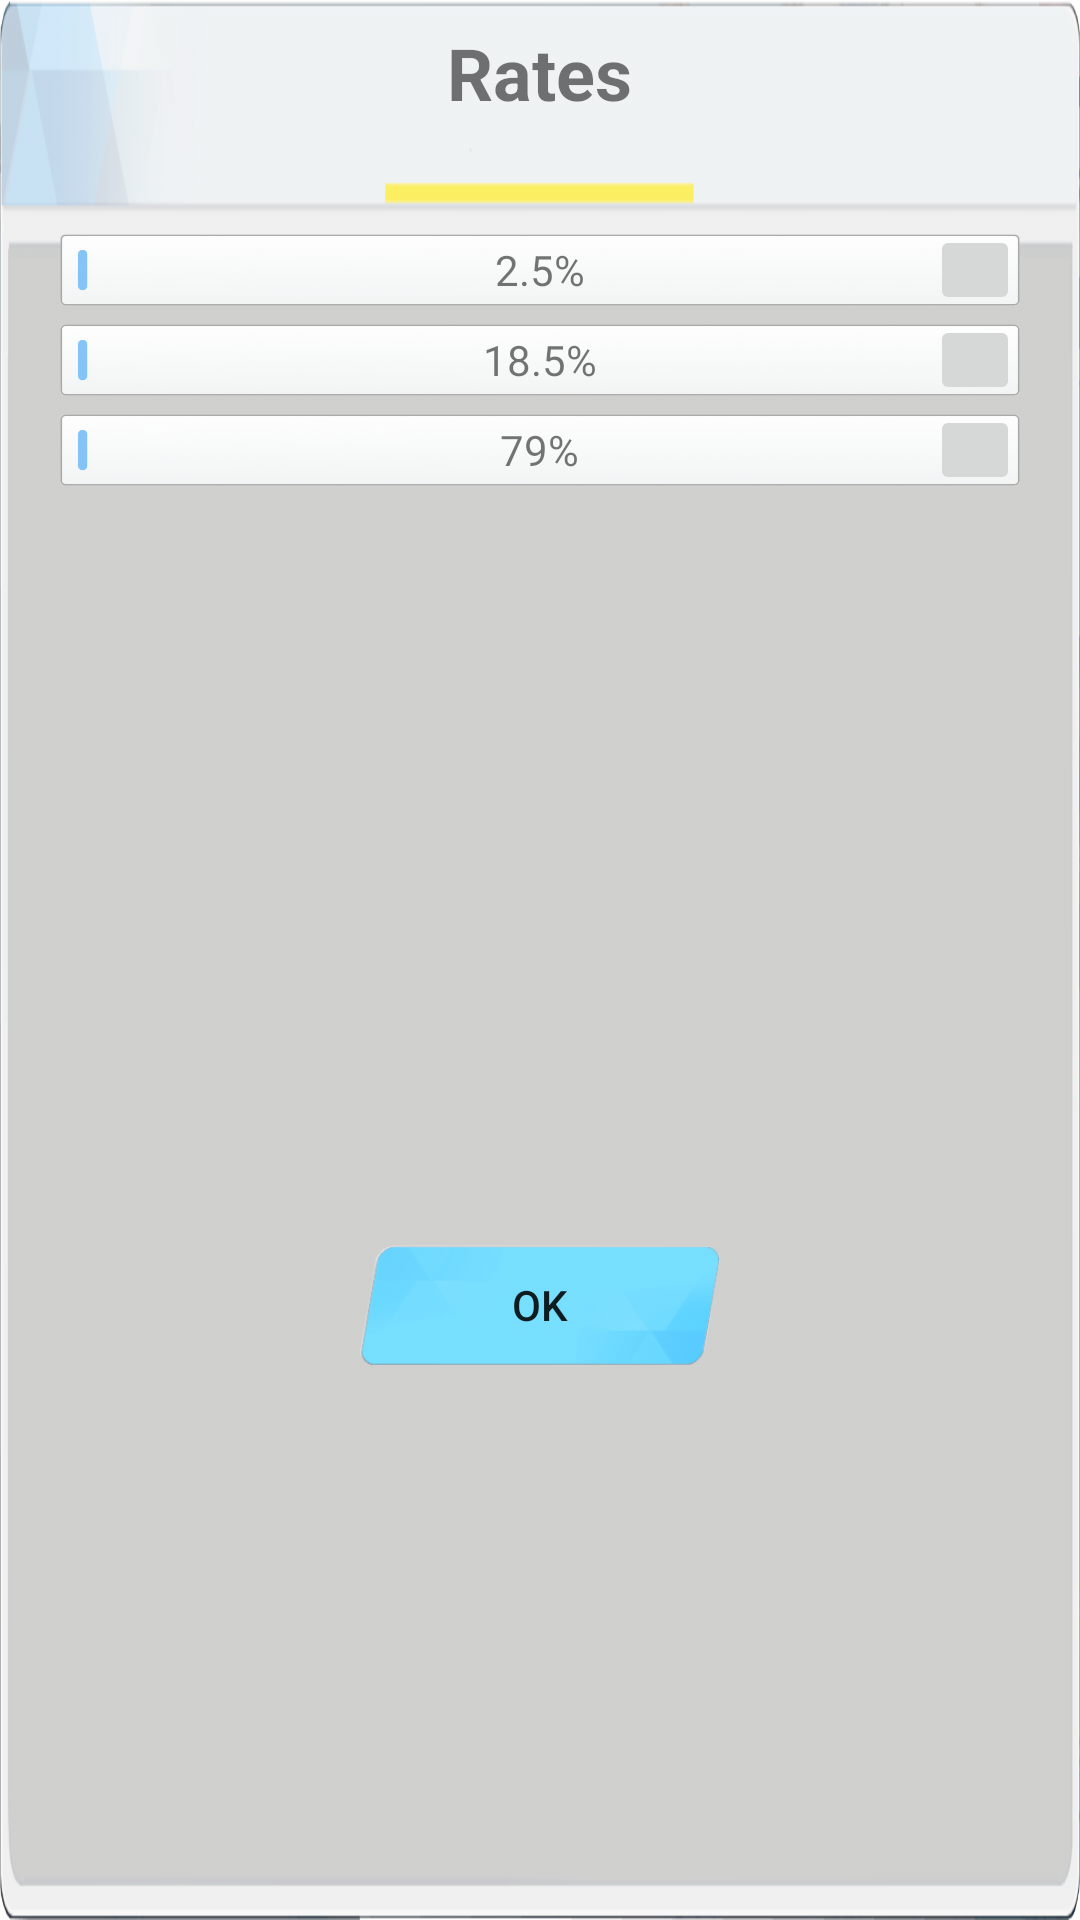

This screen was rendered from an Android layout file. Write that file and the resources it references.
<!-- AndroidManifest.xml: application theme Theme.ArchiveDB -->
<!-- res/layout/rates_popup_layout.xml -->
<?xml version="1.0" encoding="utf-8"?>
<RelativeLayout xmlns:android="http://schemas.android.com/apk/res/android"
    android:layout_width="350dp"
    android:layout_height="475dp"
    android:layout_gravity="center"
    android:layout_marginLeft="10dp"
    android:background="@drawable/dialog_rates"
    android:orientation="vertical">


    <TextView
        android:id="@+id/tvRatesText"
        android:layout_width="wrap_content"
        android:layout_height="wrap_content"
        android:layout_centerHorizontal="true"
        android:layout_marginTop="8dp"
        android:text="Rates"
        android:textSize="24dp"
        android:textStyle="bold" />


    <ScrollView
        android:id="@+id/ratesScrollView"
        android:layout_width="match_parent"
        android:layout_height="match_parent"
        android:layout_marginTop="75dp"
        android:layout_marginBottom="70dp"
        android:overScrollMode="never"
        android:scrollbars="none">

        <LinearLayout
            android:layout_width="match_parent"
            android:layout_height="wrap_content"
            android:layout_marginHorizontal="20dp"
            android:orientation="vertical">

            <FrameLayout
                android:layout_width="match_parent"
                android:layout_height="wrap_content"
                android:layout_weight="1">

                <ImageView
                    android:layout_width="match_parent"
                    android:layout_height="30dp"
                    android:src="@drawable/rates_banner" />

                <RelativeLayout
                    android:layout_width="90dp"
                    android:layout_height="30dp">

                    <RatingBar
                        style="@style/rarityBar"
                        android:layout_width="wrap_content"
                        android:layout_height="wrap_content"
                        android:layout_centerInParent="true"
                        android:numStars="3"
                        android:scaleX=".4"
                        android:scaleY=".4" />


                </RelativeLayout>

                <TextView
                    android:layout_width="wrap_content"
                    android:layout_height="wrap_content"
                    android:layout_gravity="center"
                    android:text="2.5%" />

                <ImageButton
                    android:id="@+id/threeStarButtonDisplay"
                    android:layout_width="30dp"
                    android:layout_height="30dp"
                    android:src="@drawable/ic_arrow_down"
                    android:layout_gravity="right"/>

            </FrameLayout>

            <sg.edu.rp.c346.s19047241.archivedb.RatesGridView
                android:id="@+id/threeStarGridView"
                android:layout_width="match_parent"
                android:layout_height="wrap_content"
                android:layout_marginBottom="10dp"
                android:columnWidth="70dp"
                android:numColumns="auto_fit"
                android:overScrollMode="never"
                android:scrollbars="none"
                android:stretchMode="columnWidth"
                android:listSelector="#00000000"
                android:visibility="gone"/>

            <FrameLayout
                android:layout_width="match_parent"
                android:layout_height="wrap_content"
                android:layout_weight="1">

                <ImageView
                    android:layout_width="match_parent"
                    android:layout_height="30dp"
                    android:src="@drawable/rates_banner" />

                <RelativeLayout
                    android:layout_width="90dp"
                    android:layout_height="30dp">

                    <RatingBar
                        style="@style/rarityBar"
                        android:layout_width="wrap_content"
                        android:layout_height="wrap_content"
                        android:layout_centerInParent="true"
                        android:numStars="2"
                        android:scaleX=".4"
                        android:scaleY=".4" />


                </RelativeLayout>

                <TextView
                    android:layout_width="wrap_content"
                    android:layout_height="wrap_content"
                    android:layout_gravity="center"
                    android:text="18.5%" />

                <ImageButton
                    android:id="@+id/twoStarButtonDisplay"
                    android:layout_width="30dp"
                    android:layout_height="30dp"
                    android:src="@drawable/ic_arrow_down"
                    android:layout_gravity="right"/>


            </FrameLayout>

            <sg.edu.rp.c346.s19047241.archivedb.RatesGridView
                android:id="@+id/twoStarGridView"
                android:layout_width="match_parent"
                android:layout_height="wrap_content"
                android:layout_marginBottom="10dp"
                android:columnWidth="70dp"
                android:numColumns="auto_fit"
                android:overScrollMode="never"
                android:scrollbars="none"
                android:stretchMode="columnWidth"
                android:listSelector="#00000000"
                android:visibility="gone"/>

            <FrameLayout
                android:layout_width="match_parent"
                android:layout_height="wrap_content"
                android:layout_weight="1">

                <ImageView
                    android:layout_width="match_parent"
                    android:layout_height="30dp"
                    android:src="@drawable/rates_banner" />


                <RelativeLayout
                    android:layout_width="90dp"
                    android:layout_height="30dp">

                    <RatingBar
                        style="@style/rarityBar"
                        android:layout_width="wrap_content"
                        android:layout_height="wrap_content"
                        android:layout_centerInParent="true"
                        android:numStars="1"
                        android:scaleX=".4"
                        android:scaleY=".4" />

                </RelativeLayout>


                <TextView
                    android:layout_width="wrap_content"
                    android:layout_height="wrap_content"
                    android:layout_gravity="center"
                    android:text="79%" />

                <ImageButton
                    android:id="@+id/oneStarButtonDisplay"
                    android:layout_width="30dp"
                    android:layout_height="30dp"
                    android:src="@drawable/ic_arrow_down"
                    android:layout_gravity="right"/>

            </FrameLayout>

            <sg.edu.rp.c346.s19047241.archivedb.RatesGridView
                android:id="@+id/oneStarGridView"
                android:layout_width="match_parent"
                android:layout_height="wrap_content"
                android:layout_marginBottom="10dp"
                android:columnWidth="70dp"
                android:numColumns="auto_fit"
                android:overScrollMode="never"
                android:scrollbars="none"
                android:stretchMode="columnWidth"
                android:listSelector="#00000000"
                android:visibility="gone"/>



        </LinearLayout>


    </ScrollView>


    <androidx.appcompat.widget.AppCompatButton
        android:id="@+id/btnRatesOk"
        android:layout_width="120dp"
        android:layout_height="40dp"
        android:layout_centerHorizontal="true"
        android:layout_marginTop="415dp"
        android:background="@drawable/btn_ok"
        android:text="OK" />


</RelativeLayout>
<!-- resources referenced by this layout -->
<resources>
  <!-- drawable btn_ok: png bitmap (drawable, 48458 bytes) -->
  <!-- drawable dialog_rates: png bitmap (drawable, 82565 bytes) -->
  <!-- drawable rates_banner: png bitmap (drawable, 282167 bytes) -->
  <style name="rarityBar" parent="@android:style/Widget.RatingBar">
          <item name="android:progressDrawable">@drawable/rarity_star_on</item>
          <item name="android:indeterminateDrawable">@drawable/rarity_star_off</item>
  
      </style>
  <style name="Theme.ArchiveDB" parent="Theme.MaterialComponents.DayNight.NoActionBar">
          
          <item name="colorPrimary">@color/purple_500</item>
          <item name="colorPrimaryVariant">@color/purple_700</item>
          <item name="colorOnPrimary">@color/white</item>
          
          <item name="colorSecondary">@color/teal_200</item>
          <item name="colorSecondaryVariant">@color/teal_700</item>
          <item name="colorOnSecondary">@color/black</item>
  
          
          <item name="android:statusBarColor" tools:targetApi="l">?attr/colorPrimaryVariant</item>
          
      </style>
  <!-- drawable rarity_star_off: png bitmap (drawable, 3335 bytes) -->
  <!-- not gathered from this repository: default colours our renderer supplied (Android Studio template values) -->
  <color name="purple_500">#FF6200EE</color>
  <color name="purple_700">#FF3700B3</color>
  <color name="teal_200">#FF03DAC5</color>
  <color name="teal_700">#FF018786</color>
  <color name="black">#FF000000</color>
  <color name="white">#FFFFFFFF</color>
</resources>
